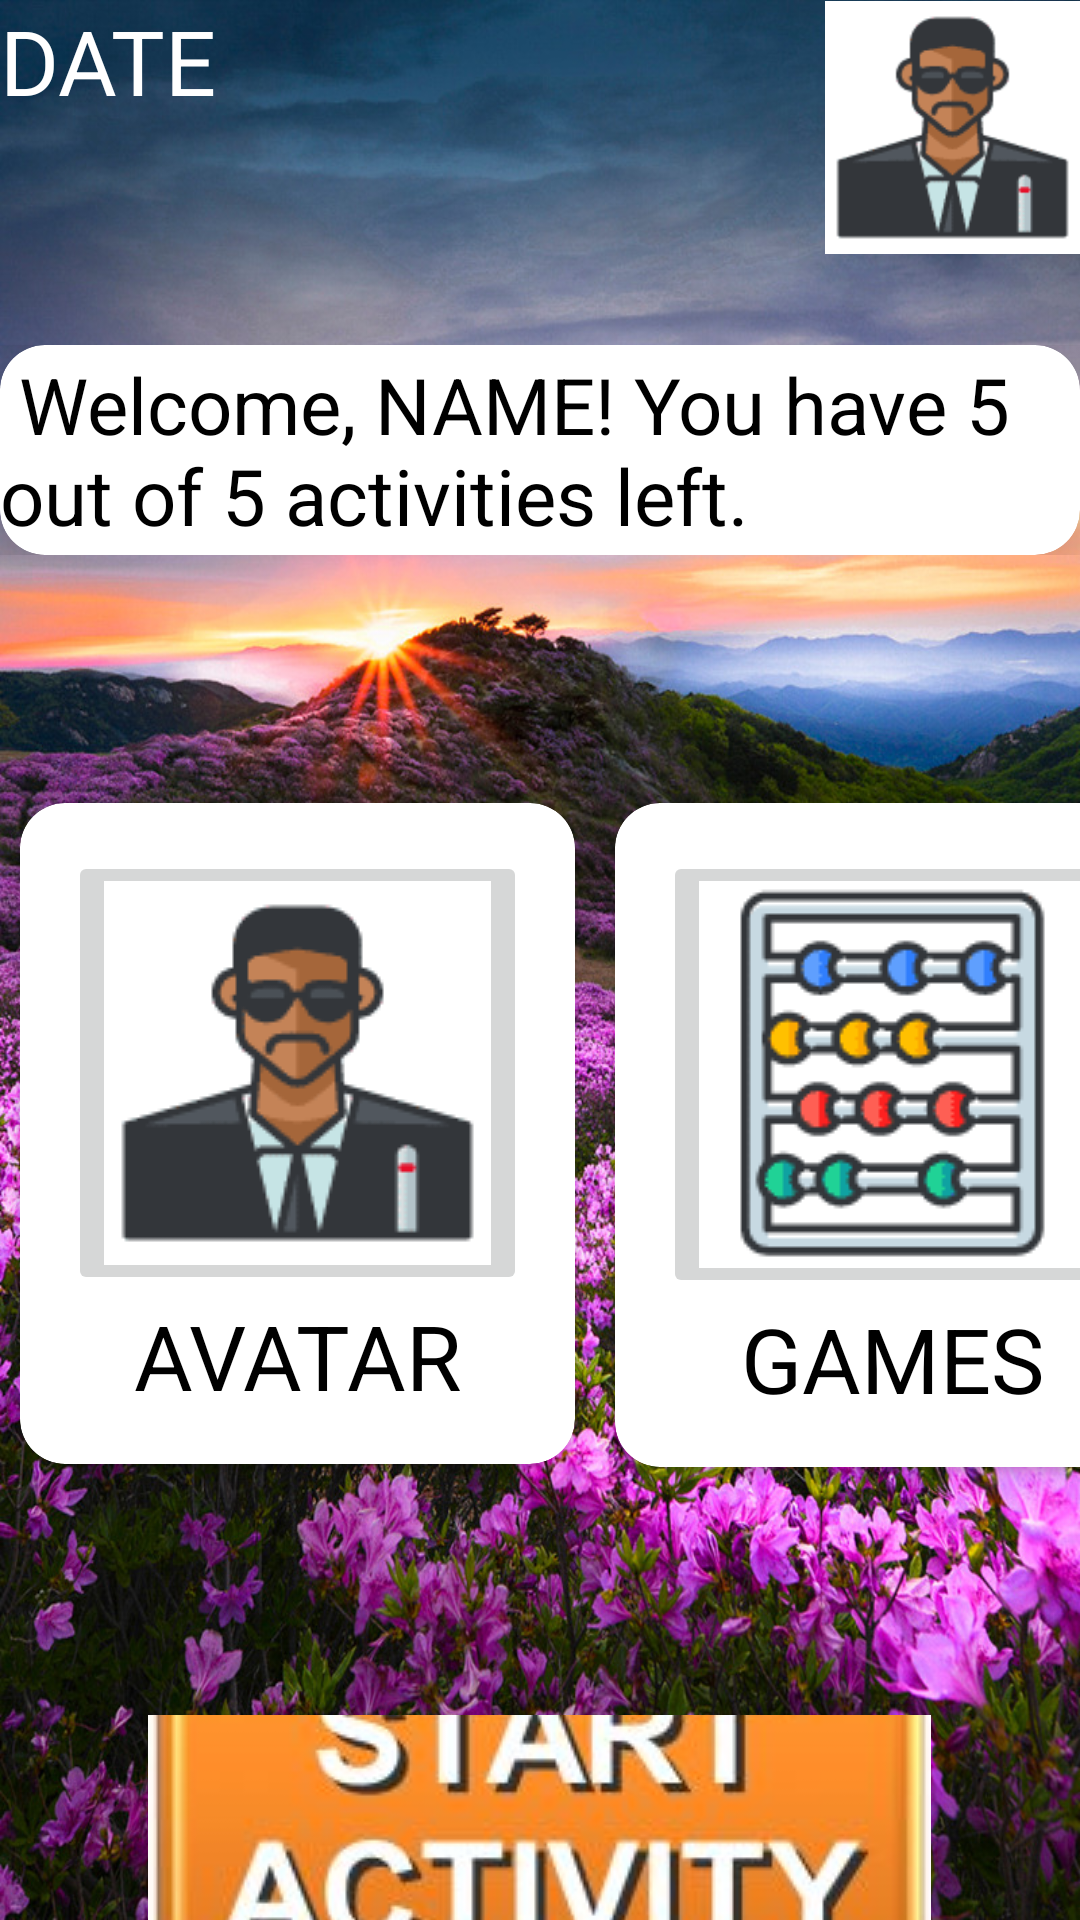

The Android layout XML behind this screen, and the referenced resources:
<!-- AndroidManifest.xml: application theme Theme.MainMenu -->
<!-- res/layout/activity_main.xml -->
<?xml version="1.0" encoding="utf-8"?>
<androidx.constraintlayout.widget.ConstraintLayout xmlns:android="http://schemas.android.com/apk/res/android"
    xmlns:app="http://schemas.android.com/apk/res-auto"
    xmlns:tools="http://schemas.android.com/tools"
    android:layout_width="match_parent"
    android:layout_height="match_parent"
    android:background="@drawable/background"
    tools:context=".MainActivity">

    <LinearLayout
        android:orientation="vertical"
        android:layout_width="match_parent"
        android:layout_height="match_parent">

        <RelativeLayout
            android:layout_width="match_parent"
            android:layout_height="wrap_content">

            <TextView
                android:id="@+id/text_view_date"
                android:layout_width="wrap_content"
                android:layout_height="wrap_content"
                android:layout_alignParentLeft="true"
                android:text="DATE"
                android:textSize="30dp"
                android:textColor="#FFF"/>


            <ImageView
                android:id="@+id/imageView"
                android:layout_width="85dp"
                android:layout_height="85dp"
                android:layout_alignParentRight="true"
                app:srcCompat="@drawable/agenticon" />



        </RelativeLayout>
        <Space
            android:layout_width="wrap_content"
            android:layout_height="30sp"/>

        <GridLayout
            android:columnCount="1"
            android:rowCount="1"
            android:alignmentMode="alignMargins"
            android:columnOrderPreserved="false"
            android:layout_width="match_parent"
            android:layout_height="wrap_content">

            <androidx.cardview.widget.CardView
                android:layout_width="wrap_content"
                android:layout_height="wrap_content"
                android:layout_columnWeight="6"
                android:layout_rowWeight="6"
                app:cardElevation="10dp"
                app:cardCornerRadius="15dp"
                >
                <LinearLayout
                    android:orientation="vertical"
                    android:layout_width="match_parent"
                    android:layout_height="match_parent"
                    android:padding="35dp"
                    android:gravity="center">

                </LinearLayout>

                <TextView
                    android:layout_width="wrap_content"
                    android:layout_height="wrap_content"
                    android:text=" Welcome, NAME! You have 5 out of 5 activities left."
                    android:textSize="26dp"
                    android:textColor="@color/black"
                    android:layout_gravity="center_vertical"
                    android:layout_alignParentRight="true"
                    />

            </androidx.cardview.widget.CardView>


        </GridLayout>


        <Space
            android:layout_width="wrap_content"
            android:layout_height="75dp"/>

        <GridLayout
            android:layout_width="wrap_content"
            android:layout_height="wrap_content"
            android:rowCount="3"
            android:columnCount="3"
            android:layout_gravity="center"

            >



            <androidx.cardview.widget.CardView
                android:layout_width="wrap_content"
                android:layout_height="wrap_content"
                app:cardCornerRadius="15dp"
                app:cardUseCompatPadding="true"

                >

                <LinearLayout
                    android:layout_width="match_parent"
                    android:layout_height="wrap_content"
                    android:orientation="vertical"
                    android:gravity="center"
                    android:padding="16dp">

                    <ImageButton
                        android:id="@+id/avatarButton"
                        android:layout_width="wrap_content"
                        android:layout_height="wrap_content"
                        android:src="@drawable/agenticon"
                        android:contextClickable="true"/>
                    <TextView
                        android:layout_width="wrap_content"
                        android:layout_height="wrap_content"
                        android:text="AVATAR"
                        android:textColor="@android:color/black"
                        android:textSize="30sp"/>
                </LinearLayout>


            </androidx.cardview.widget.CardView>



            <androidx.cardview.widget.CardView
                android:layout_width="wrap_content"
                android:layout_height="wrap_content"
                app:cardCornerRadius="15dp"
                app:cardUseCompatPadding="true"
                >
                <LinearLayout
                    android:layout_width="match_parent"
                    android:layout_height="wrap_content"
                    android:orientation="vertical"
                    android:gravity="center"
                    android:padding="16dp"
                    >

                    <ImageButton
                        android:id="@+id/gameButton"
                        android:layout_width="wrap_content"
                        android:layout_height="wrap_content"
                        android:src="@drawable/calcuationsicon"
                        android:contextClickable="true"/>
                    <TextView
                        android:layout_width="wrap_content"
                        android:layout_height="wrap_content"
                        android:text="GAMES"
                        android:textColor="@android:color/black"
                        android:textSize="30sp"/>
                </LinearLayout>

            </androidx.cardview.widget.CardView>


            <androidx.cardview.widget.CardView
                android:layout_width="wrap_content"
                android:layout_height="wrap_content"
                app:cardCornerRadius="15dp"
                app:cardUseCompatPadding="true"
                >
                <LinearLayout
                    android:layout_width="match_parent"
                    android:layout_height="wrap_content"
                    android:orientation="vertical"
                    android:gravity="center"
                    android:padding="16dp"
                    >

                    <ImageButton
                        android:id="@+id/photoButton"
                        android:layout_width="wrap_content"
                        android:layout_height="wrap_content"
                        android:src="@drawable/imageicon" />
                    <TextView
                        android:layout_width="wrap_content"
                        android:layout_height="wrap_content"
                        android:text="PHOTOS"
                        android:textColor="@android:color/black"
                        android:textSize="30sp"/>

                </LinearLayout>

            </androidx.cardview.widget.CardView>

            <Space
                android:layout_width="wrap_content"
                android:layout_height="75dp"/>

        </GridLayout>



        <RelativeLayout
            android:layout_width="match_parent"
            android:layout_height="wrap_content"

            >
            <ImageButton
                android:id="@+id/activityButton"
                android:layout_width="wrap_content"
                android:layout_height="wrap_content"
                android:layout_centerInParent="true"
                android:padding="2dp"
                android:contextClickable="true"
                app:srcCompat="@drawable/startactivitybutton" />


        </RelativeLayout>

        <Space
            android:layout_width="wrap_content"
            android:layout_height="50dp"/>

        <LinearLayout
            android:layout_width="wrap_content"
            android:layout_height="wrap_content"
            android:orientation="vertical">
            <RelativeLayout
                android:layout_width="wrap_content"
                android:layout_height="wrap_content">


                <Button
                    android:layout_width="wrap_content"
                    android:layout_height="wrap_content"
                    android:layout_alignParentRight="true"
                    android:text="Family Log-In"
                    />

            </RelativeLayout>


        </LinearLayout>


    </LinearLayout>

</androidx.constraintlayout.widget.ConstraintLayout>
<!-- resources referenced by this layout -->
<resources>
  <color name="black">#FF000000</color>
  <!-- drawable agenticon: png bitmap (drawable, 2101 bytes) -->
  <!-- drawable background: jpg bitmap (drawable, 544509 bytes) -->
  <!-- drawable calcuationsicon: png bitmap (drawable, 2248 bytes) -->
  <!-- drawable imageicon: png bitmap (drawable, 1821 bytes) -->
  <!-- drawable startactivitybutton: jpg bitmap (drawable, 9978 bytes) -->
  <style name="Theme.MainMenu" parent="Theme.MaterialComponents.DayNight.DarkActionBar">
          
          <item name="colorPrimary">@color/purple_500</item>
          <item name="colorPrimaryVariant">@color/purple_700</item>
          <item name="colorOnPrimary">@color/white</item>
          
          <item name="colorSecondary">@color/teal_200</item>
          <item name="colorSecondaryVariant">@color/teal_700</item>
          <item name="colorOnSecondary">@color/black</item>
          
          <item name="android:statusBarColor" tools:targetApi="l">?attr/colorPrimaryVariant</item>
          
      </style>
  <color name="purple_500">#FF6200EE</color>
  <color name="purple_700">#FF3700B3</color>
  <color name="white">#FFFFFFFF</color>
  <color name="teal_200">#FF03DAC5</color>
  <color name="teal_700">#FF018786</color>
</resources>
